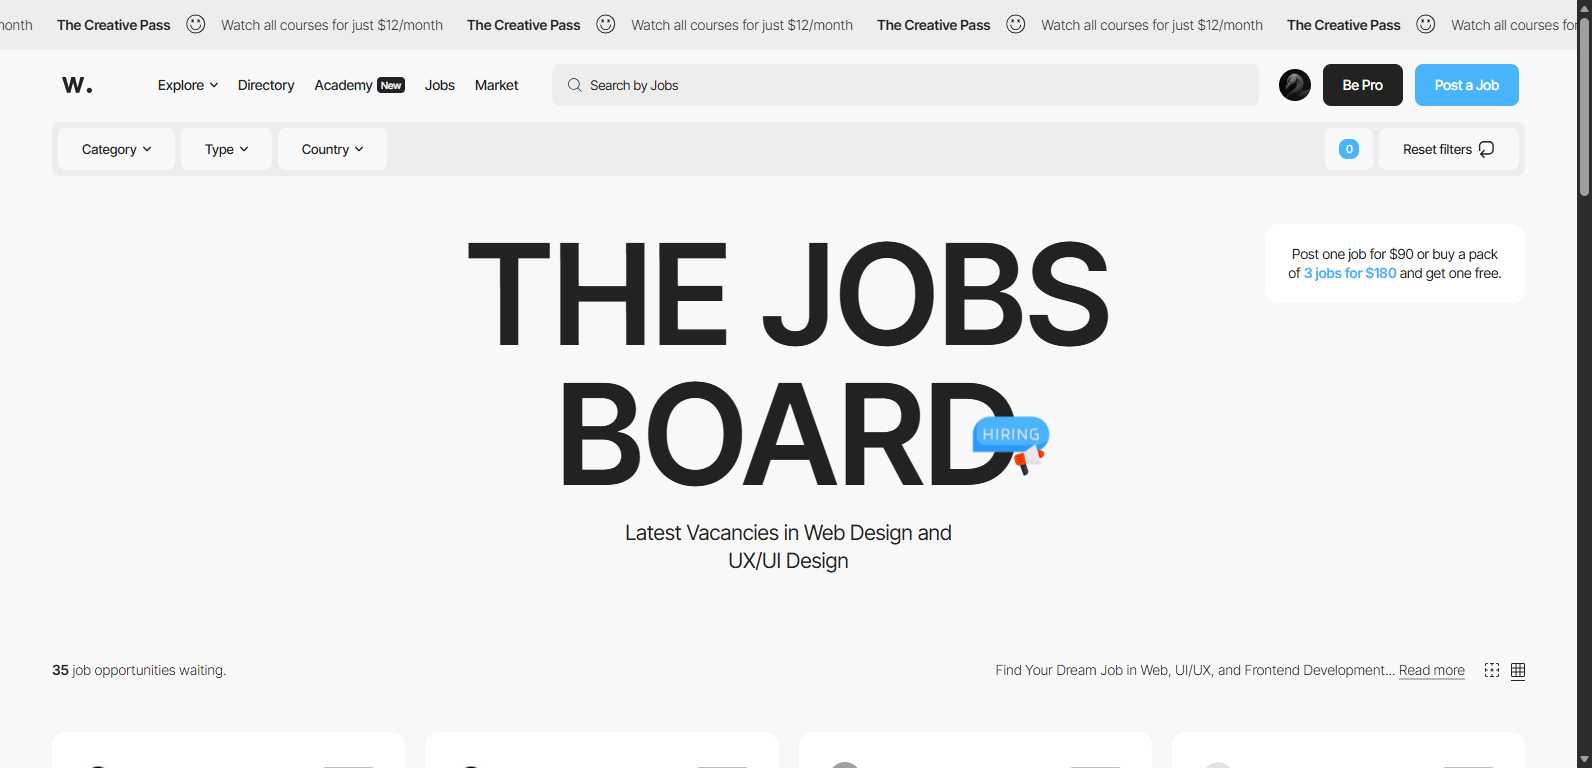
Task: Group 07 - Friday Presentation.

Workflow: TC_09_TypeFilter

Step 1 [try]: Edge Jobs for Web Designers and Developers in window 'Jobs for Web Designers and Developers' (msedge.exe)
